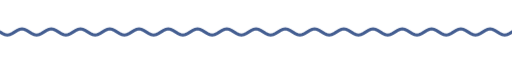
t = 0.00 s
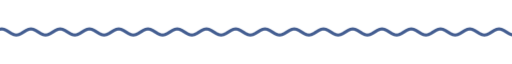
t = 1.67 s
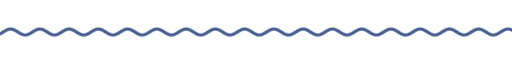
t = 3.33 s
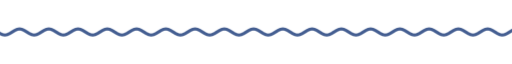
t = 5.00 s
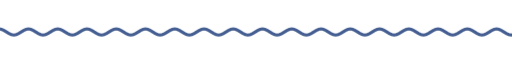
t = 6.67 s
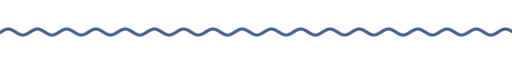
t = 8.33 s

The animated SVG that drew these frames (rendered in a browser with its animation timeline set to each time). Animation: 9 CSS @keyframes rules; frames cover the first 8.33 s, repeats indefinitely.

<svg xmlns="http://www.w3.org/2000/svg" xmlns:xlink="http://www.w3.org/1999/xlink" width="840" height="28" viewBox="0 0 840 28" role="img" aria-label="divider"><title>divider</title><style>text{font-family:G,R,'Google Sans','Segoe UI',Roboto,sans-serif;font-variation-settings:'ROND' 100}
.up{animation:up .8s cubic-bezier(.05,.7,.1,1) both}
.pop{transform-box:fill-box;transform-origin:center;animation:pop .6s cubic-bezier(.34,1.56,.64,1) both}
.fade{animation:fade .9s ease both}
.spin{transform-box:fill-box;transform-origin:center;animation:spin 40s linear infinite}
.spin-r{transform-box:fill-box;transform-origin:center;animation:spin 28s linear infinite reverse}
.bob{transform-box:fill-box;transform-origin:center;animation:bob 7s ease-in-out infinite}
.grow{transform-box:fill-box;transform-origin:left center;animation:grow 1.1s cubic-bezier(.2,0,0,1) both}
.wght{animation:wght 1.6s cubic-bezier(.2,0,0,1) .2s both}
.wave{animation:wave 2.4s linear infinite}
.blink{animation:blink 1s step-end infinite}
@keyframes blink{50%{opacity:0}}
@keyframes up{from{opacity:0;transform:translateY(14px)}to{opacity:1;transform:none}}
@keyframes pop{from{opacity:0;transform:scale(.6)}to{opacity:1;transform:scale(1)}}
@keyframes fade{from{opacity:0}to{opacity:1}}
@keyframes spin{to{transform:rotate(360deg)}}
@keyframes bob{0%,100%{transform:translateY(0) rotate(0)}50%{transform:translateY(-10px) rotate(12deg)}}
@keyframes grow{from{transform:scaleX(0)}to{transform:scaleX(1)}}
@keyframes wght{from{font-variation-settings:'ROND' 100,'wght' 400}to{font-variation-settings:'ROND' 100,'wght' 760}}
@keyframes wave{from{transform:translateX(0)}to{transform:translateX(-48px)}}
@media (prefers-reduced-motion:reduce){*{animation:none!important}}</style><clipPath id="w"><rect x="0" y="0" width="840" height="28"/></clipPath><g clip-path="url(#w)"><path class="wave" d="M0 14.0 L4 16.5 L8 18.3 L12 19.0 L16 18.3 L20 16.5 L24 14.0 L28 11.5 L32 9.7 L36 9.0 L40 9.7 L44 11.5 L48 14.0 L52 16.5 L56 18.3 L60 19.0 L64 18.3 L68 16.5 L72 14.0 L76 11.5 L80 9.7 L84 9.0 L88 9.7 L92 11.5 L96 14.0 L100 16.5 L104 18.3 L108 19.0 L112 18.3 L116 16.5 L120 14.0 L124 11.5 L128 9.7 L132 9.0 L136 9.7 L140 11.5 L144 14.0 L148 16.5 L152 18.3 L156 19.0 L160 18.3 L164 16.5 L168 14.0 L172 11.5 L176 9.7 L180 9.0 L184 9.7 L188 11.5 L192 14.0 L196 16.5 L200 18.3 L204 19.0 L208 18.3 L212 16.5 L216 14.0 L220 11.5 L224 9.7 L228 9.0 L232 9.7 L236 11.5 L240 14.0 L244 16.5 L248 18.3 L252 19.0 L256 18.3 L260 16.5 L264 14.0 L268 11.5 L272 9.7 L276 9.0 L280 9.7 L284 11.5 L288 14.0 L292 16.5 L296 18.3 L300 19.0 L304 18.3 L308 16.5 L312 14.0 L316 11.5 L320 9.7 L324 9.0 L328 9.7 L332 11.5 L336 14.0 L340 16.5 L344 18.3 L348 19.0 L352 18.3 L356 16.5 L360 14.0 L364 11.5 L368 9.7 L372 9.0 L376 9.7 L380 11.5 L384 14.0 L388 16.5 L392 18.3 L396 19.0 L400 18.3 L404 16.5 L408 14.0 L412 11.5 L416 9.7 L420 9.0 L424 9.7 L428 11.5 L432 14.0 L436 16.5 L440 18.3 L444 19.0 L448 18.3 L452 16.5 L456 14.0 L460 11.5 L464 9.7 L468 9.0 L472 9.7 L476 11.5 L480 14.0 L484 16.5 L488 18.3 L492 19.0 L496 18.3 L500 16.5 L504 14.0 L508 11.5 L512 9.7 L516 9.0 L520 9.7 L524 11.5 L528 14.0 L532 16.5 L536 18.3 L540 19.0 L544 18.3 L548 16.5 L552 14.0 L556 11.5 L560 9.7 L564 9.0 L568 9.7 L572 11.5 L576 14.0 L580 16.5 L584 18.3 L588 19.0 L592 18.3 L596 16.5 L600 14.0 L604 11.5 L608 9.7 L612 9.0 L616 9.7 L620 11.5 L624 14.0 L628 16.5 L632 18.3 L636 19.0 L640 18.3 L644 16.5 L648 14.0 L652 11.5 L656 9.7 L660 9.0 L664 9.7 L668 11.5 L672 14.0 L676 16.5 L680 18.3 L684 19.0 L688 18.3 L692 16.5 L696 14.0 L700 11.5 L704 9.7 L708 9.0 L712 9.7 L716 11.5 L720 14.0 L724 16.5 L728 18.3 L732 19.0 L736 18.3 L740 16.5 L744 14.0 L748 11.5 L752 9.7 L756 9.0 L760 9.7 L764 11.5 L768 14.0 L772 16.5 L776 18.3 L780 19.0 L784 18.3 L788 16.5 L792 14.0 L796 11.5 L800 9.7 L804 9.0 L808 9.7 L812 11.5 L816 14.0 L820 16.5 L824 18.3 L828 19.0 L832 18.3 L836 16.5 L840 14.0 L844 11.5 L848 9.7 L852 9.0 L856 9.7 L860 11.5 L864 14.0 L868 16.5 L872 18.3 L876 19.0 L880 18.3 L884 16.5 L888 14.0 L892 11.5 L896 9.7 L900 9.0 L904 9.7 L908 11.5 L912 14.0 L916 16.5 L920 18.3 L924 19.0 L928 18.3 L932 16.5 L936 14.0" fill="none" stroke="#445e91" stroke-width="5" stroke-linecap="round"/></g></svg>
